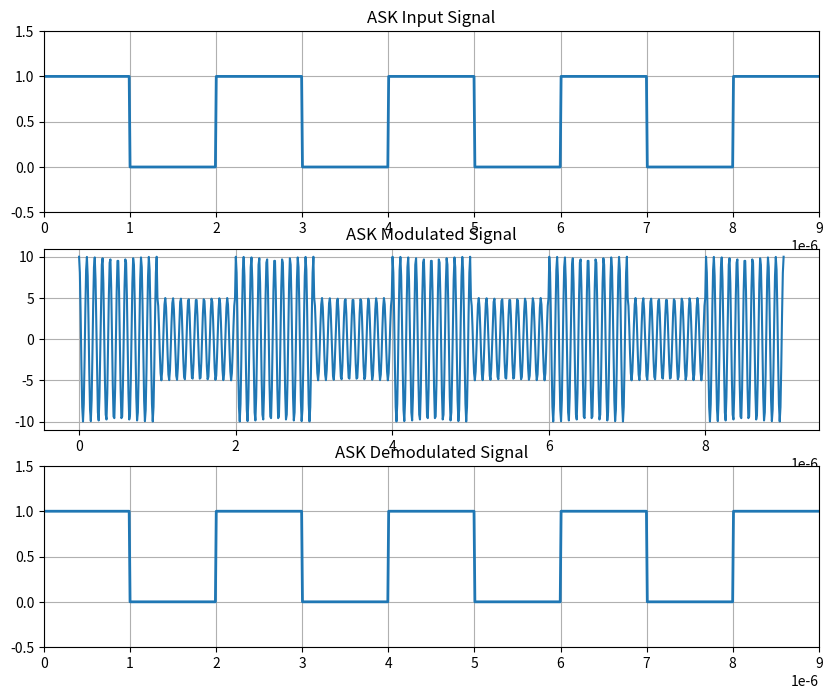

Recreate this plot in Python.
# ASK Modulation and Demodulation

import numpy as np
import matplotlib.pyplot as plt

x = np.array([1,0,1,0,1,0,1,0,1])
bp, s = 1e-6, 100
bit = np.repeat(x, s)
t = np.linspace(0, bp, s)
f = 10 / bp

m = np.concatenate([(10 if b else 5) * np.cos(2*np.pi*f*t) for b in x])
carrier = np.cos(2*np.pi*f*t)

mn = [1 if (2*np.trapz(m[i:i+s]*carrier, t)/bp) > 7.5 else 0
      for i in range(0, len(m), s)]

plt.figure(figsize=(10,8))

plt.subplot(311)
plt.plot(np.linspace(0, bp*len(x), len(bit)), bit, lw=2)
plt.axis([0, bp*len(x), -0.5, 1.5])
plt.grid()
plt.title("ASK Input Signal")

plt.subplot(312)
plt.plot(np.linspace(0, bp*len(x), len(m)), m)
plt.grid()
plt.title("ASK Modulated Signal")

plt.subplot(313)
plt.plot(np.linspace(0, bp*len(mn), len(np.repeat(mn,s))), np.repeat(mn,s), lw=2)
plt.axis([0, bp*len(mn), -0.5, 1.5])
plt.grid()
plt.title("ASK Demodulated Signal")

plt.show()
